Run: headless pygame with SDL's dummy video driver; simulated clock (each Clock.tick advances the game by its frame time, no real sleeping); random seed 0; keys injected as events and as key.get_pressed() state; mouse plan: one left click at the window centre at the start of phase 2, then a move to the lower-right quarter at the start of phase 3.
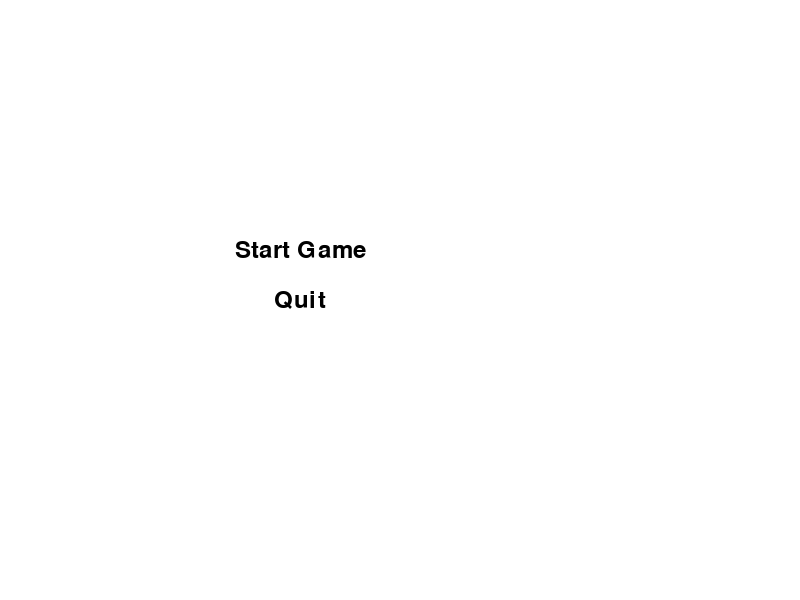
Frame 1 of 4 · flips 1–60 · no input
Frame 2 of 4 · flips 61–180 · clicked the window centre · tapped SPACE, RETURN · held RIGHT (→), D · screen unchanged from frame 1, image omitted
Frame 3 of 4 · flips 181–300 · moved the mouse to the lower-right quarter · held DOWN (↓), S · screen unchanged from frame 2, image omitted
Frame 4 of 4 · flips 301–420 · held LEFT (←), A, UP (↑), W · screen unchanged from frame 3, image omitted

The pygame program that drew these frames:

import pygame

# 초기화
pygame.init()

# 창 설정
screen = pygame.display.set_mode((800, 600))
pygame.display.set_caption("My Game")

# 색깔 정의
WHITE = (255, 255, 255)
BLACK = (0, 0, 0)

# 폰트 정의
font = pygame.font.Font(None, 36)

# 시작 메뉴
def start_menu():
    # 메뉴 아이템 설정
    menu_items = [
        ("Start Game", (300, 250)),
        ("Quit", (300, 300))
    ]
    
    while True:
        # 이벤트 처리
        for event in pygame.event.get():
            if event.type == pygame.QUIT:
                pygame.quit()
                quit()
            elif event.type == pygame.MOUSEBUTTONDOWN:
                # 마우스 클릭한 위치
                pos = pygame.mouse.get_pos()
                for item in menu_items:
                    text_rect = font.render(item[0], True, BLACK).get_rect(center=item[1])
                    if text_rect.collidepoint(pos):
                        if item[0] == "Start Game":
                            game_loop()
                        elif item[0] == "Quit":
                            pygame.quit()
                            quit()
        
        # 화면 그리기
        screen.fill(WHITE)
        for item in menu_items:
            text = font.render(item[0], True, BLACK)
            text_rect = text.get_rect(center=item[1])
            screen.blit(text, text_rect)
        pygame.display.update()

# 게임 루프
def game_loop():
    while True:
        # 이벤트 처리
        for event in pygame.event.get():
            if event.type == pygame.QUIT:
                pygame.quit()
                quit()
        
        # 화면 그리기
        screen.fill(BLACK)
        pygame.display.update()

# 시작 메뉴 호출
start_menu()

# 종료
pygame.quit()
quit()
